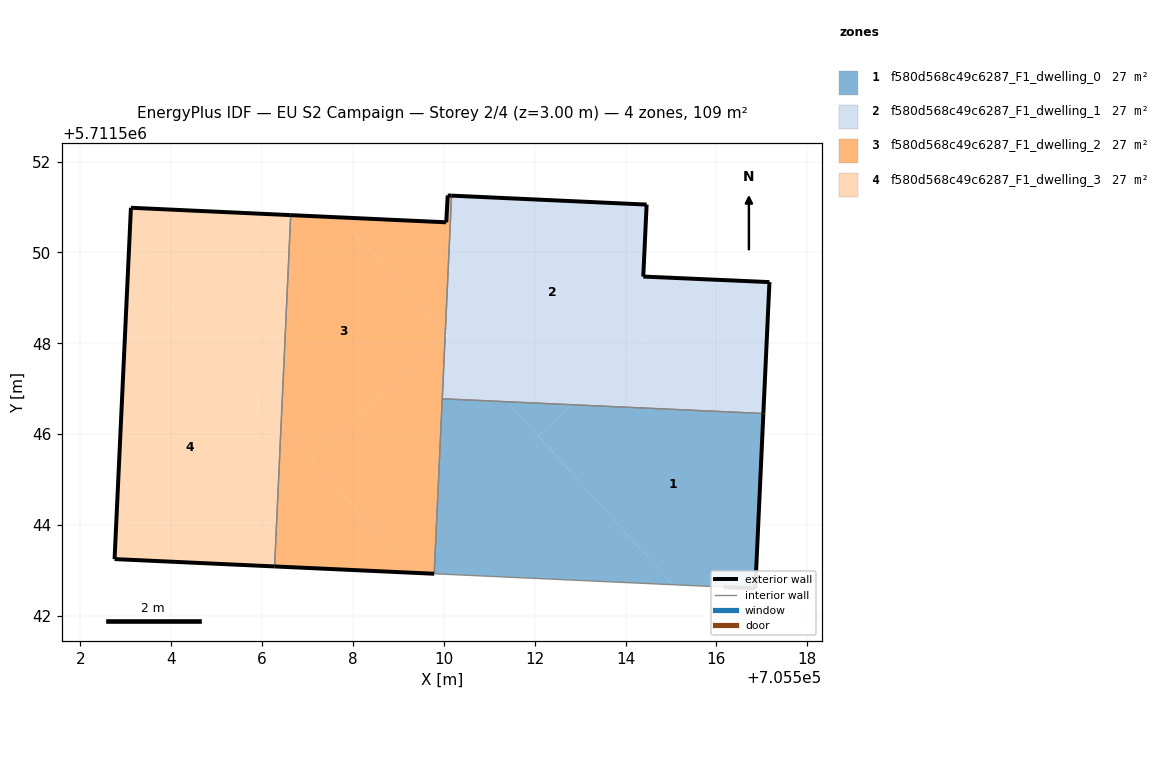
=== STOREY PLAN SPEC (per zone: floor XY polygon, exterior-wall plan segments, windows/doors) ===
zone 1: f580d568c49c6287_F1_dwelling_0  (27.3 m²)
  floor: (705516.86, 5711542.61) (705517.03, 5711546.46) (705512.83, 5711546.65) (705512.08, 5711545.96) (705515.04, 5711542.69) (705516.15, 5711542.64)
  floor: (705515.04, 5711542.69) (705511.40, 5711546.71) (705509.97, 5711546.78) (705509.79, 5711542.93)
  floor: (705512.83, 5711546.65) (705511.40, 5711546.71) (705512.08, 5711545.96)
  exterior wall: (705517.03, 5711546.46) – (705516.86, 5711542.61)  [3.9 m]
  exterior wall: (705516.86, 5711542.61) – (705516.15, 5711542.64)  [0.7 m]
  interior walls: 3
zone 2: f580d568c49c6287_F1_dwelling_1  (27.3 m²)
  floor: (705515.88, 5711549.40) (705514.39, 5711549.47) (705514.46, 5711551.05) (705510.17, 5711551.25) (705510.03, 5711548.22) (705511.40, 5711546.71) (705512.83, 5711546.65)
  floor: (705517.03, 5711546.46) (705517.17, 5711549.35) (705515.88, 5711549.40) (705512.83, 5711546.65)
  floor: (705511.40, 5711546.71) (705510.08, 5711548.17) (705510.03, 5711548.12) (705509.97, 5711546.78)
  exterior wall: (705514.46, 5711551.05) – (705514.39, 5711549.47)  [1.6 m]
  exterior wall: (705514.39, 5711549.47) – (705517.17, 5711549.35)  [2.8 m]
  exterior wall: (705517.17, 5711549.35) – (705517.03, 5711546.46)  [2.9 m]
  exterior wall: (705510.17, 5711551.25) – (705514.46, 5711551.05)  [4.3 m]
  interior walls: 2
zone 3: f580d568c49c6287_F1_dwelling_2  (27.3 m²)
  floor: (705509.79, 5711542.93) (705510.03, 5711548.12) (705507.07, 5711545.44) (705509.33, 5711542.95)
  floor: (705510.03, 5711548.22) (705510.17, 5711551.25) (705510.09, 5711551.25) (705510.06, 5711550.66) (705507.72, 5711550.77)
  floor: (705510.03, 5711548.12) (705510.03, 5711548.22) (705507.72, 5711550.77) (705506.63, 5711550.82) (705506.42, 5711546.17) (705507.07, 5711545.44)
  floor: (705509.33, 5711542.95) (705506.42, 5711546.17) (705506.28, 5711543.09)
  exterior wall: (705509.79, 5711542.93) – (705506.28, 5711543.09)  [3.5 m]
  exterior wall: (705506.63, 5711550.82) – (705510.06, 5711550.66)  [3.4 m]
  exterior wall: (705510.06, 5711550.66) – (705510.09, 5711551.25)  [0.6 m]
  exterior wall: (705510.09, 5711551.25) – (705510.17, 5711551.25)  [0.1 m]
  interior walls: 3
zone 4: f580d568c49c6287_F1_dwelling_3  (27.3 m²)
  floor: (705506.42, 5711546.17) (705506.63, 5711550.82) (705503.11, 5711550.98) (705503.06, 5711549.87)
  floor: (705506.28, 5711543.09) (705506.42, 5711546.17) (705503.06, 5711549.87) (705502.76, 5711543.25)
  exterior wall: (705506.28, 5711543.09) – (705502.76, 5711543.25)  [3.5 m]
  exterior wall: (705502.76, 5711543.25) – (705503.11, 5711550.98)  [7.7 m]
  exterior wall: (705503.11, 5711550.98) – (705506.63, 5711550.82)  [3.5 m]
  interior walls: 1

=== DERIVED (storey summary) ===
Building: EU S2 Campaign
Storey: 2 of 4  (floor level z = 3.00 m)
Storey gross floor area: 109.1 m²
Zones on this storey: 4
  - f580d568c49c6287_F1_dwelling_0: floor 27.3 m²; exterior wall 4.6 m (13.7 m²); WWR 0.0%
  - f580d568c49c6287_F1_dwelling_1: floor 27.3 m²; exterior wall 11.6 m (34.7 m²); WWR 0.0%
  - f580d568c49c6287_F1_dwelling_2: floor 27.3 m²; exterior wall 7.6 m (22.9 m²); WWR 0.0%
  - f580d568c49c6287_F1_dwelling_3: floor 27.3 m²; exterior wall 14.8 m (44.4 m²); WWR 0.0%
Zone adjacency (shared interzone walls):
  - f580d568c49c6287_F1_dwelling_0 ↔ f580d568c49c6287_F1_dwelling_1
  - f580d568c49c6287_F1_dwelling_0 ↔ f580d568c49c6287_F1_dwelling_2
  - f580d568c49c6287_F1_dwelling_1 ↔ f580d568c49c6287_F1_dwelling_2
  - f580d568c49c6287_F1_dwelling_2 ↔ f580d568c49c6287_F1_dwelling_3